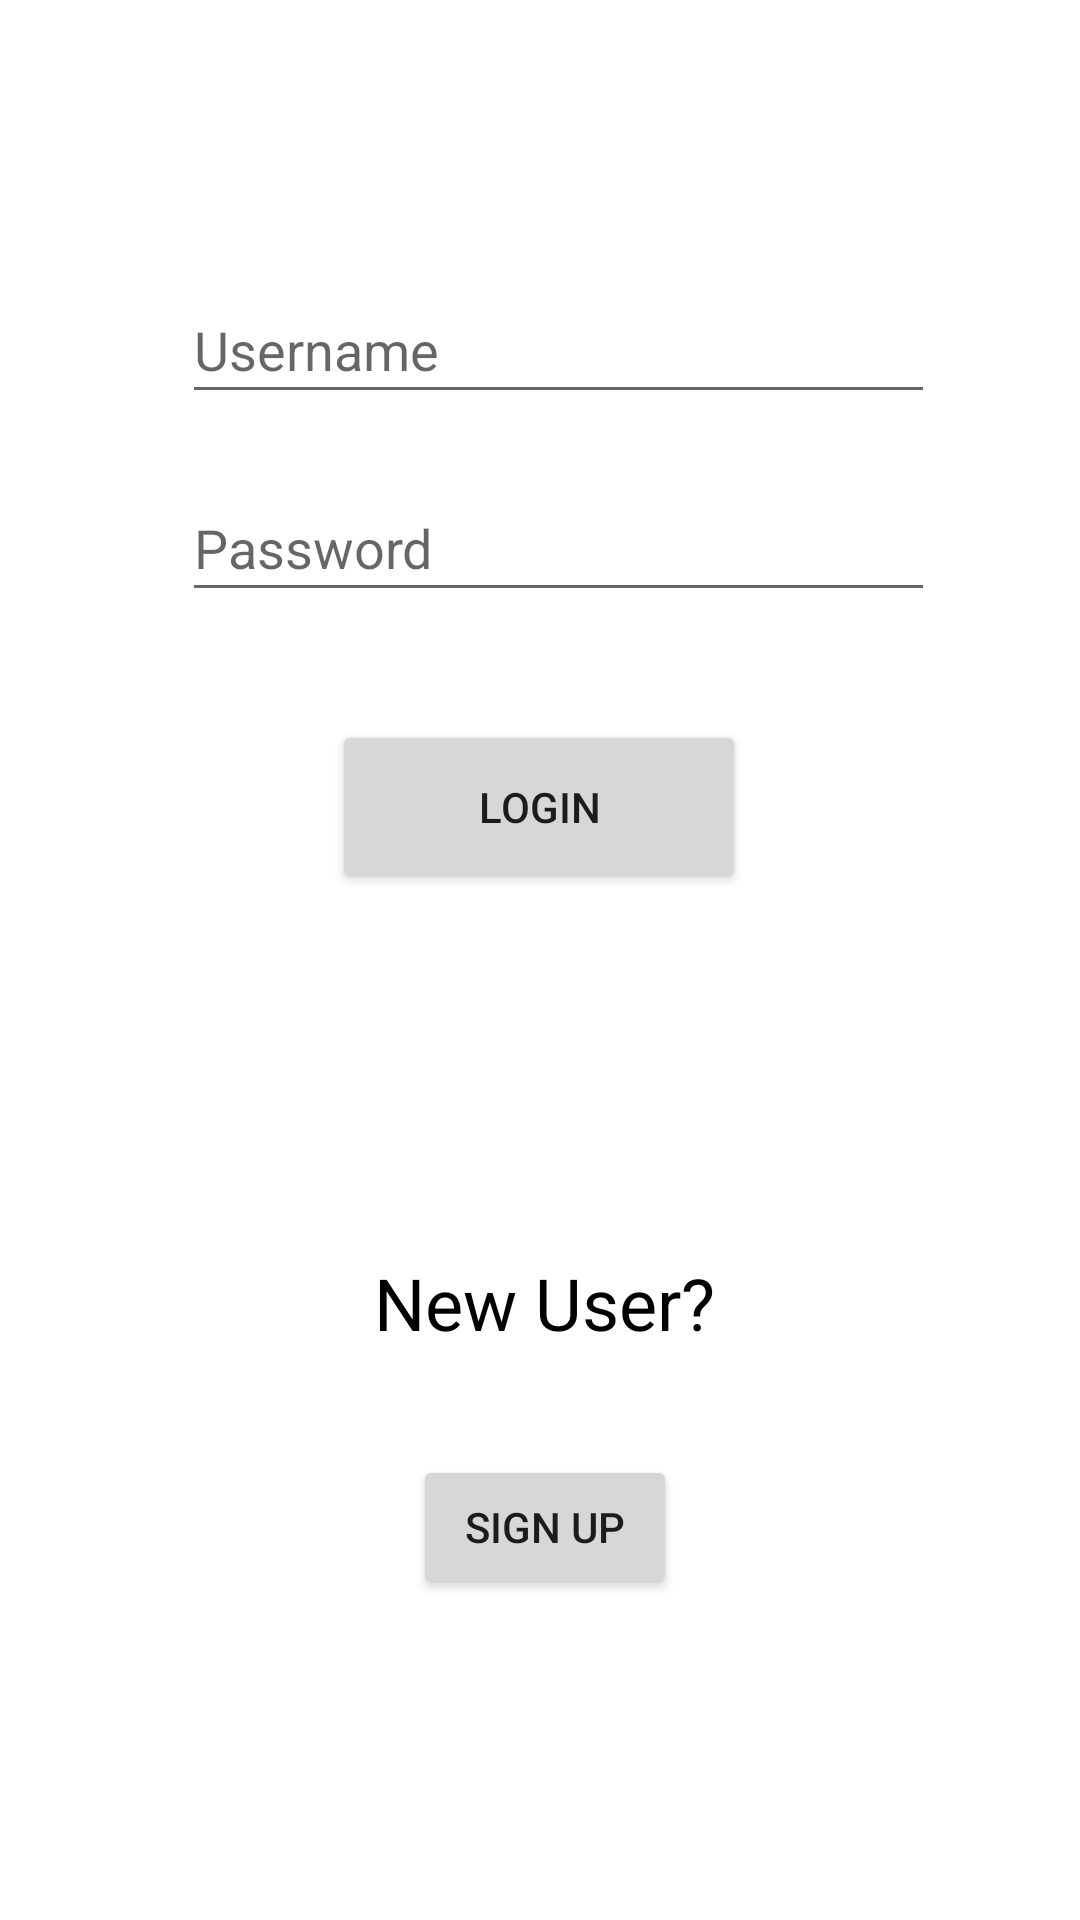

The Android layout XML behind this screen, and the referenced resources:
<!-- AndroidManifest.xml: application theme Theme.UtilitiesAppUsingAWS -->
<!-- res/layout/activity_main.xml -->
<?xml version="1.0" encoding="utf-8"?>
<androidx.constraintlayout.widget.ConstraintLayout xmlns:android="http://schemas.android.com/apk/res/android"
    xmlns:app="http://schemas.android.com/apk/res-auto"
    xmlns:tools="http://schemas.android.com/tools"
    android:layout_width="match_parent"
    android:layout_height="match_parent"
    tools:context=".MainActivity">

    <EditText
        android:id="@+id/passwordLogin"
        android:layout_width="251dp"
        android:layout_height="46dp"
        android:layout_marginTop="20dp"
        android:ems="10"
        android:hint="Password"
        android:inputType="textPersonName"
        app:layout_constraintEnd_toEndOf="parent"
        app:layout_constraintHorizontal_bias="0.556"
        app:layout_constraintStart_toStartOf="parent"
        app:layout_constraintTop_toBottomOf="@+id/usernameLogin"
        tools:text="Password" />

    <TextView
        android:id="@+id/textView"
        android:layout_width="135dp"
        android:layout_height="39dp"
        android:layout_marginTop="120dp"
        android:text="New User?"
        android:textColor="@color/black"
        android:textSize="24sp"
        app:layout_constraintEnd_toEndOf="parent"
        app:layout_constraintHorizontal_bias="0.554"
        app:layout_constraintStart_toStartOf="parent"
        app:layout_constraintTop_toBottomOf="@+id/Login" />

    <Button
        android:id="@+id/Login"
        android:layout_width="138dp"
        android:layout_height="58dp"
        android:layout_marginTop="36dp"
        android:text="Login"
        app:layout_constraintEnd_toEndOf="parent"
        app:layout_constraintHorizontal_bias="0.498"
        app:layout_constraintStart_toStartOf="parent"
        app:layout_constraintTop_toBottomOf="@+id/passwordLogin" />

    <Button
        android:id="@+id/SignUp"
        android:layout_width="wrap_content"
        android:layout_height="wrap_content"
        android:layout_marginTop="28dp"
        android:text="Sign Up"
        app:layout_constraintEnd_toEndOf="parent"
        app:layout_constraintHorizontal_bias="0.506"
        app:layout_constraintStart_toStartOf="parent"
        app:layout_constraintTop_toBottomOf="@+id/textView" />

    <EditText
        android:id="@+id/usernameLogin"
        android:layout_width="251dp"
        android:layout_height="46dp"
        android:layout_marginTop="92dp"
        android:ems="10"
        android:hint="Username"
        android:inputType="textPersonName"
        app:layout_constraintEnd_toEndOf="parent"
        app:layout_constraintHorizontal_bias="0.556"
        app:layout_constraintStart_toStartOf="parent"
        app:layout_constraintTop_toTopOf="parent"
        tools:text="Username" />

</androidx.constraintlayout.widget.ConstraintLayout>
<!-- resources referenced by this layout -->
<resources>
  <style name="Theme.UtilitiesAppUsingAWS" parent="Theme.MaterialComponents.DayNight.NoActionBar">
          
          <item name="colorPrimary">@color/purple_500</item>
          <item name="colorPrimaryVariant">@color/purple_700</item>
          <item name="colorOnPrimary">@color/white</item>
          
          <item name="colorSecondary">@color/teal_200</item>
          <item name="colorSecondaryVariant">@color/teal_700</item>
          <item name="colorOnSecondary">@color/black</item>
          
          <item name="android:statusBarColor" tools:targetApi="l">?attr/colorPrimaryVariant</item>
          
      </style>
  <!-- not gathered from this repository: default colours our renderer supplied (Android Studio template values) -->
  <color name="purple_500">#FF6200EE</color>
  <color name="purple_700">#FF3700B3</color>
  <color name="teal_200">#FF03DAC5</color>
  <color name="teal_700">#FF018786</color>
  <color name="black">#FF000000</color>
  <color name="white">#FFFFFFFF</color>
</resources>
